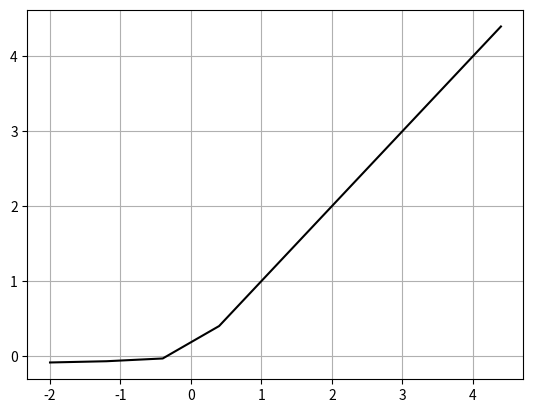

Write Python code to recreate this figure.
import numpy as np
import matplotlib.pyplot as plt

def elu(x):  # elu함수는 0~1사이의 값으로 변환 # 0보다 작으면 0, 0보다 크면 x # 0이하는 0으로 만들어줌
    return np.maximum(0,x) + np.minimum(0,0.1*(np.exp(x)-1))

elu2 = lambda x: np.maximum(0,x) + np.minimum(0,0.1*(np.exp(x)-1))

x = np.arange(-2, 5, 0.8)
y = elu2(x)

plt.plot(x,y,'k-')
plt.grid()
plt.show()